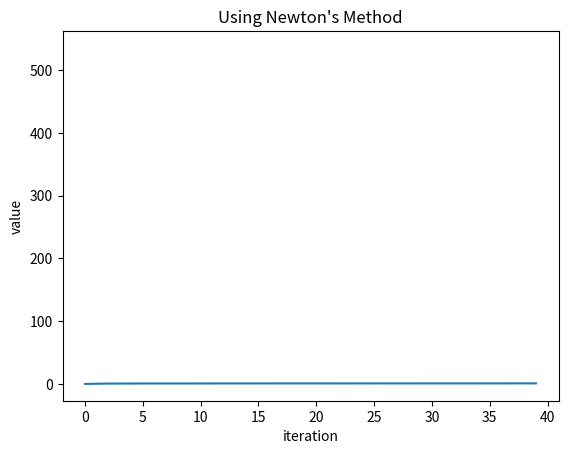

This chart was generated by the following Python code:
import os
import random
import math as m
import numpy as np
import matplotlib.pyplot as plt

def f(x):
	try:
		e = m.exp(x ** 4)
	except:
		e = float('inf')
	return e - m.pi

def diff(x):
	try:
		e = m.exp(x ** 4)
	except:
		e = float('inf')
	return e * 4 * (x ** 3)
	
def newton(f, diff, init_value, threshold, max_iter, file_name):
	iter_list = []
	val = init_value
	val_list = []
	for i in range(max_iter):
		val = val - f(val) / diff(val)
		err = f(val)
		if abs(err) > threshold:
			iter_list.append(i)
			val_list.append(val)
		else:
			break
	plt.plot(iter_list, val_list)
	plt.xlabel("iteration")
	plt.ylabel("value")
	plt.title("Using Newton's Method")
	plt.savefig(file_name)

def slow_newton(f, diff, init_value, weight, param, threshold, max_iter,file_name):
	iter_list = []
	val = init_value
	val_list = []
	for i in range(max_iter):
		weight_power = 0
		l = abs(f(val - weight ** weight_power * (f(val) / diff(val))))
		r = (1 - param * (weight ** weight_power)) * abs(f(val))
		while l >= r or l == float('inf'):
			if (weight_power > - max_iter):
				weight_power -= 1
			else:
				break
			l = abs(f(val - weight ** weight_power * f(val) / diff(val)))
			r = (1 - param * (weight ** weight_power)) * abs(f(val))
		val = val - (weight ** weight_power) * (f(val) / diff(val))
		err = f(val)
		if abs(err) > threshold:
			iter_list.append(i)
			val_list.append(val)
		else:
			break
	plt.plot(iter_list, val_list)
	plt.xlabel("iteration")
	plt.ylabel("value")
	plt.title("Using Slow Convergence for Newton's Method")
	plt.savefig(file_name)

if __name__ == '__main__':
	init_value = random.uniform(-2.0, 2.0)
	init_value = 0.1
	slow_newton(f, diff, init_value, 20, 0.9, 0.0000000001, 10000, 'slow_newton.png')
	newton(f, diff, init_value, 0.0000000001, 10000, 'newton.png')
